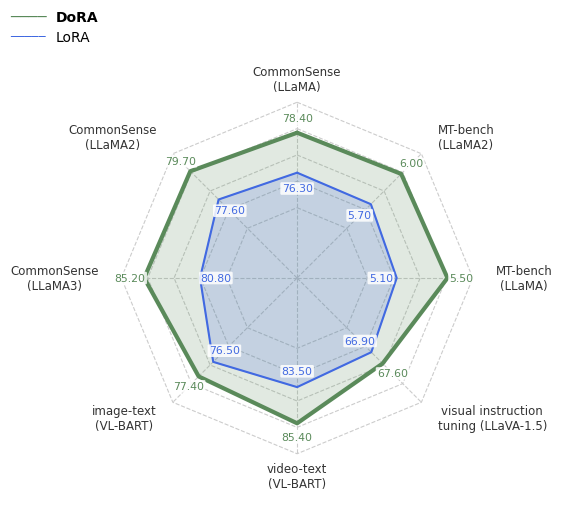

Write Python code to recreate this figure.
"""
Reproduce: image8.png — DoRA vs LoRA Radar Chart
Style: sans-serif, dashed octagonal grid, white-bg value annotations,
       semi-transparent fill, legend: black text + colored line segment.
"""

import argparse
from pathlib import Path

parser = argparse.ArgumentParser(description="Render the dual-series radar example.")
parser.add_argument("--out-dir", type=Path, default=Path.cwd())
args = parser.parse_args()

try:
    import matplotlib.pyplot as plt
    import numpy as np
except ModuleNotFoundError as exc:
    parser.error(f"missing optional plotting dependency: {exc.name}; install matplotlib and numpy")

args.out_dir.mkdir(parents=True, exist_ok=True)
output_path = args.out_dir / "radar_dora_repro.png"

plt.rcParams.update({
    'font.family': 'sans-serif',
    'font.sans-serif': ['DejaVu Sans', 'Arial', 'Helvetica'],
    'text.usetex': False,
})

# ---- 数据（顺时针从正上方开始）----
CATEGORIES = [
    'CommonSense\n(LLaMA)',
    'MT-bench\n(LLaMA2)',
    'MT-bench\n(LLaMA)',
    'visual instruction\ntuning (LLaVA-1.5)',
    'video-text\n(VL-BART)',
    'image-text\n(VL-BART)',
    'CommonSense\n(LLaMA3)',
    'CommonSense\n(LLaMA2)',
]

DORA_raw = np.array([78.40, 6.00, 5.50, 67.60, 85.40, 77.40, 85.20, 79.70])
LORA_raw = np.array([76.30, 5.70, 5.10, 66.90, 83.50, 76.50, 80.80, 77.60])

N = len(CATEGORIES)

RANGES = [
    (74.0, 80.0),
    (5.4,  6.2),
    (4.8,  5.7),
    (65.0, 70.0),
    (81.0, 87.0),
    (74.0, 79.0),
    (78.0, 87.0),
    (75.0, 81.0),
]
RMIN, RMAX = 0.35, 1.0

def nrm(v, vmin, vmax):
    return RMIN + (RMAX - RMIN) * (v - vmin) / (vmax - vmin)

dora_r = np.array([nrm(v, r[0], r[1]) for v, r in zip(DORA_raw, RANGES)])
lora_r = np.array([nrm(v, r[0], r[1]) for v, r in zip(LORA_raw, RANGES)])

angles = np.linspace(0, 2 * np.pi, N, endpoint=False)

def close(arr):
    return np.concatenate([arr, [arr[0]]])

# 原图 1032×850 → 宽高比 1.21
fig, ax = plt.subplots(figsize=(7.0, 5.8),
                       subplot_kw={'projection': 'polar'})

ax.set_theta_zero_location('N')
ax.set_theta_direction(-1)
ax.set_yticks([])
ax.set_xticks([])

# ---- 同心正八边形网格（虚线），非圆形 ----
for r in [0.4, 0.55, 0.7, 0.85, 1.0]:
    ax.plot(close(angles), close(np.full(N, r)),
            color='#CCCCCC', lw=0.8, linestyle='--', zorder=1)

# 射线
for ang in angles:
    ax.plot([ang, ang], [0, 1.0],
            color='#CCCCCC', lw=0.8, linestyle='--', zorder=1)

C_DORA = '#5A8A5A'   # 深绿，与原图一致
C_LORA = '#4169E1'   # 皇家蓝，原图 LoRA 为真蓝色

# ---- 填充（统一透明度）----
ax.fill(close(angles), close(dora_r), color=C_DORA, alpha=0.18, zorder=3)
ax.fill(close(angles), close(lora_r), color=C_LORA, alpha=0.18, zorder=3)

# ---- 折线（DoRA 明显粗于 LoRA）----
ax.plot(close(angles), close(dora_r),
        color=C_DORA, lw=3.0, solid_capstyle='round', zorder=4)
ax.plot(close(angles), close(lora_r),
        color=C_LORA, lw=1.5, solid_capstyle='round', zorder=4)

# ---- 数值标注（带白底提高可读性）----
def fmt(v):
    # 原图保留两位小数
    return f'{v:.2f}'

for i, ang in enumerate(angles):
    # DoRA 数值（折线外侧）
    r_d = dora_r[i] + 0.08
    ax.text(ang, r_d, fmt(DORA_raw[i]),
            ha='center', va='center',
            fontsize=7.8, color=C_DORA, zorder=6,
            bbox={'boxstyle': 'round,pad=0.12',
                  'facecolor': 'white', 'edgecolor': 'none', 'alpha': 0.85})
    # LoRA 数值（折线内侧）
    r_l = lora_r[i] - 0.09
    ax.text(ang, r_l, fmt(LORA_raw[i]),
            ha='center', va='center',
            fontsize=7.8, color=C_LORA, zorder=6,
            bbox={'boxstyle': 'round,pad=0.12',
                  'facecolor': 'white', 'edgecolor': 'none', 'alpha': 0.85})

# ---- 轴标签 ----
# 原图 label 紧贴多边形外圈（约 1.13），字体相对图幅偏小
label_r = 1.13
for i, (ang, cat) in enumerate(zip(angles, CATEGORIES)):
    if abs(np.sin(ang)) < 0.15:
        ha = 'center'
    elif np.sin(ang) > 0:
        ha = 'left'
    else:
        ha = 'right'
    ax.text(ang, label_r, cat,
            ha=ha, va='center',
            fontsize=8.5, color='#333333',
            multialignment='center')

# ---- 图例：黑色系列名 + 彩色线段 ----
# DoRA 图例行（粗绿线 + 黑色加粗文字）
fig.text(0.09, 0.91,
         '────  ', color=C_DORA, fontsize=11,
         fontweight='bold', va='center', ha='left')
fig.text(0.155, 0.91,
         'DoRA', color='black', fontsize=10,
         fontweight='bold', va='center', ha='left')

# LoRA 图例行（细蓝线 + 黑色普通文字）
fig.text(0.09, 0.875,
         '─────', color=C_LORA, fontsize=8.5,
         va='center', ha='left')
fig.text(0.155, 0.875,
         'LoRA', color='black', fontsize=10,
         va='center', ha='left')

ax.set_ylim(0, 1.32)   # 缩小上下留白，让多边形撑满
ax.set_frame_on(False)

fig.subplots_adjust(left=0.10, right=0.90, top=0.86, bottom=0.06)
fig.savefig(
    output_path,
    dpi=300, facecolor='white',
)
plt.close(fig)
print(f'saved: {output_path.resolve()}')
